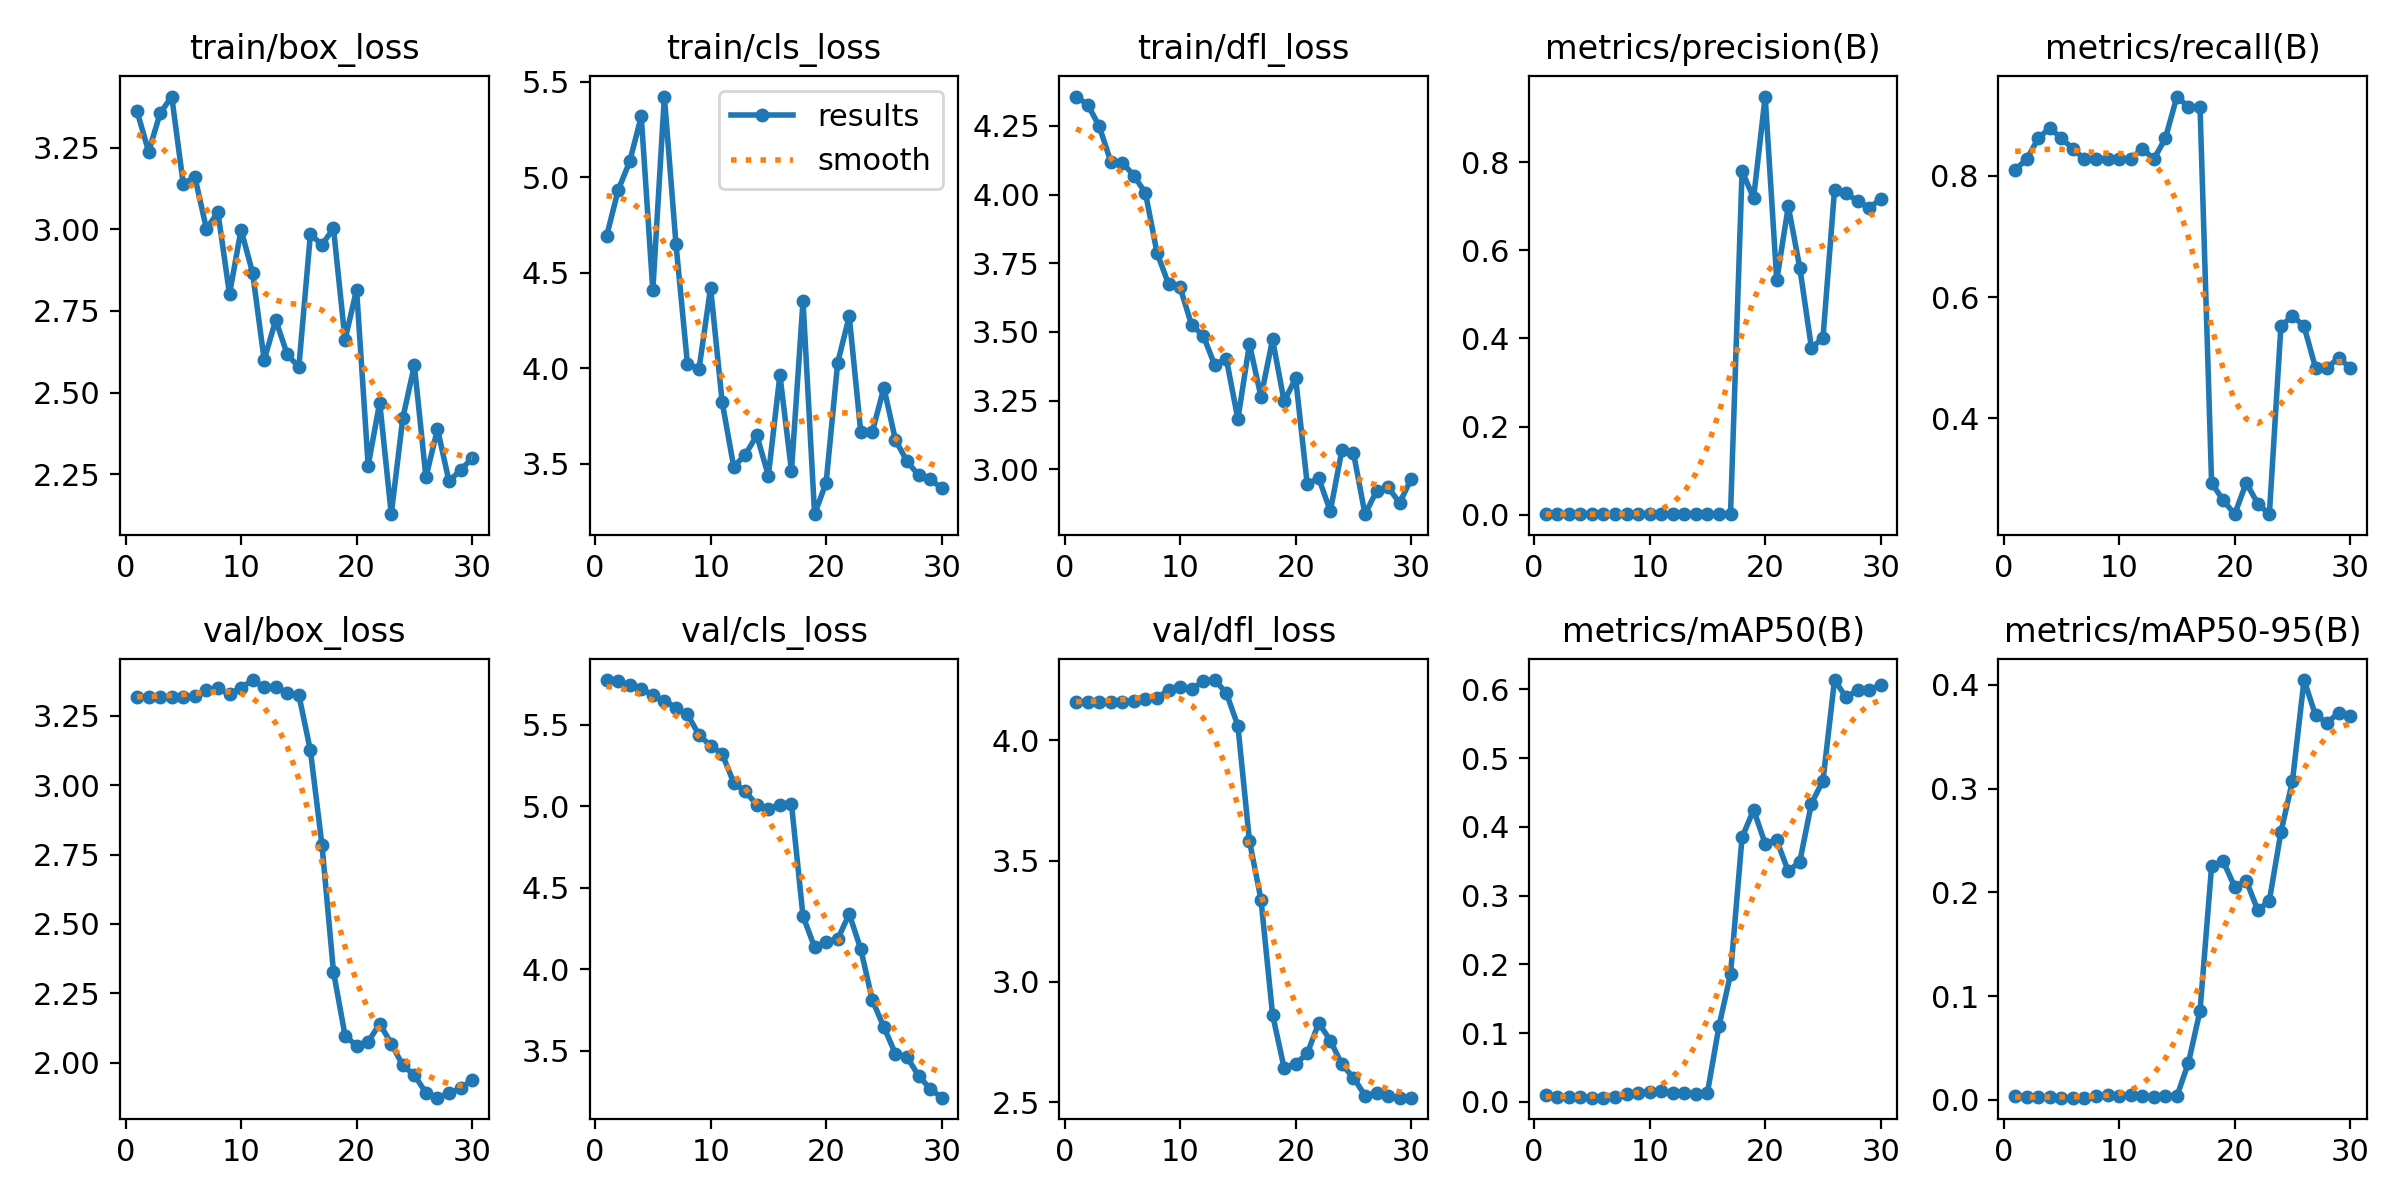

The file beside this chart, header and first rows:
epoch, time, train/box_loss, train/cls_loss, train/dfl_loss, metrics/precision(B), metrics/recall(B), metrics/mAP50(B), metrics/mAP50-95(B), val/box_loss, val/cls_loss, val/dfl_loss, lr/pg0, lr/pg1, lr/pg2
1, 68.58, 3.362, 4.692, 4.357, 0.00157, 0.8103, 0.00973, 0.00368, 3.317, 5.776, 4.159, 0.00012, 0.00012, 0.00012
2, 117.6, 3.239, 4.933, 4.327, 0.0016, 0.8276, 0.00674, 0.0022, 3.317, 5.767, 4.159, 0.0002514, 0.0002514, 0.0002514
3, 161.9, 3.356, 5.084, 4.249, 0.00167, 0.8621, 0.00702, 0.00226, 3.317, 5.745, 4.159, 0.0003736, 0.0003736, 0.0003736
4, 206.3, 3.408, 5.319, 4.119, 0.0017, 0.8793, 0.00677, 0.00224, 3.316, 5.722, 4.159, 0.0004865, 0.0004865, 0.0004865
5, 250, 3.139, 4.409, 4.116, 0.00167, 0.8621, 0.00636, 0.00203, 3.318, 5.682, 4.161, 0.0005902, 0.0005902, 0.0005902
6, 297.7, 3.161, 5.423, 4.069, 0.00163, 0.8448, 0.00615, 0.00199, 3.322, 5.65, 4.164, 0.0006847, 0.0006847, 0.0006847
7, 348.7, 3.002, 4.654, 4.006, 0.0016, 0.8276, 0.00744, 0.00213, 3.344, 5.605, 4.171, 0.0007699, 0.0007699, 0.0007699
8, 392.7, 3.052, 4.022, 3.788, 0.0016, 0.8276, 0.01177, 0.00361, 3.348, 5.565, 4.176, 0.0008459, 0.0008459, 0.0008459
9, 436.2, 2.802, 3.997, 3.674, 0.0016, 0.8276, 0.01316, 0.00418, 3.329, 5.438, 4.21, 0.0009126, 0.0009126, 0.0009126
10, 478.6, 2.999, 4.422, 3.662, 0.0016, 0.8276, 0.01503, 0.00406, 3.351, 5.372, 4.223, 0.0009701, 0.0009701, 0.0009701
11, 524.5, 2.867, 3.825, 3.525, 0.0016, 0.8276, 0.01559, 0.00416, 3.379, 5.322, 4.213, 0.001018, 0.001018, 0.001018
12, 567.7, 2.6, 3.486, 3.487, 0.00163, 0.8448, 0.01351, 0.00335, 3.352, 5.145, 4.245, 0.001057, 0.001057, 0.001057
13, 1059, 2.722, 3.548, 3.379, 0.0016, 0.8276, 0.01259, 0.00308, 3.355, 5.092, 4.25, 0.001087, 0.001087, 0.001087
14, 1114, 2.617, 3.65, 3.402, 0.00167, 0.8621, 0.01164, 0.00323, 3.331, 5.01, 4.197, 0.001108, 0.001108, 0.001108
15, 1167, 2.578, 3.439, 3.183, 0.0018, 0.931, 0.01306, 0.00342, 3.325, 4.985, 4.061, 0.001076, 0.001076, 0.001076
16, 1221, 2.985, 3.966, 3.456, 0.00177, 0.9138, 0.1101, 0.03583, 3.125, 5.008, 3.584, 0.00101, 0.00101, 0.00101
17, 1275, 2.953, 3.464, 3.264, 0.00177, 0.9138, 0.1858, 0.08593, 2.785, 5.015, 3.34, 0.000944, 0.000944, 0.000944
18, 1328, 3.003, 4.354, 3.473, 0.7792, 0.2931, 0.3849, 0.2253, 2.327, 4.326, 2.863, 0.000878, 0.000878, 0.000878
19, 1383, 2.662, 3.237, 3.248, 0.7187, 0.2645, 0.4248, 0.2301, 2.098, 4.135, 2.642, 0.000812, 0.000812, 0.000812
20, 1441, 2.816, 3.402, 3.331, 0.9485, 0.2414, 0.3755, 0.2053, 2.06, 4.168, 2.659, 0.000746, 0.000746, 0.000746
21, 1500, 2.276, 4.03, 2.947, 0.5319, 0.2931, 0.3806, 0.2112, 2.075, 4.184, 2.702, 0.00068, 0.00068, 0.00068
22, 1561, 2.469, 4.273, 2.967, 0.6998, 0.2586, 0.3354, 0.1827, 2.14, 4.339, 2.828, 0.000614, 0.000614, 0.000614
23, 1647, 2.127, 3.665, 2.848, 0.5598, 0.2414, 0.3496, 0.192, 2.068, 4.123, 2.755, 0.000548, 0.000548, 0.000548
24, 1726, 2.422, 3.669, 3.07, 0.3792, 0.5517, 0.434, 0.2579, 1.99, 3.81, 2.656, 0.000482, 0.000482, 0.000482
25, 1767, 2.583, 3.899, 3.061, 0.4005, 0.569, 0.4671, 0.3075, 1.955, 3.644, 2.602, 0.000416, 0.000416, 0.000416
26, 1815, 2.24, 3.625, 2.837, 0.7361, 0.5517, 0.6136, 0.4047, 1.891, 3.481, 2.527, 0.00035, 0.00035, 0.00035
27, 1854, 2.388, 3.515, 2.92, 0.729, 0.4828, 0.5886, 0.3707, 1.874, 3.462, 2.537, 0.000284, 0.000284, 0.000284
28, 1893, 2.227, 3.44, 2.934, 0.7117, 0.4828, 0.5988, 0.3635, 1.889, 3.345, 2.525, 0.000218, 0.000218, 0.000218
29, 1939, 2.263, 3.42, 2.878, 0.6961, 0.5, 0.5989, 0.3732, 1.908, 3.266, 2.519, 0.000152, 0.000152, 0.000152
30, 1979, 2.298, 3.373, 2.965, 0.7162, 0.4828, 0.6071, 0.3701, 1.937, 3.211, 2.518, 8.6e-05, 8.6e-05, 8.6e-05
